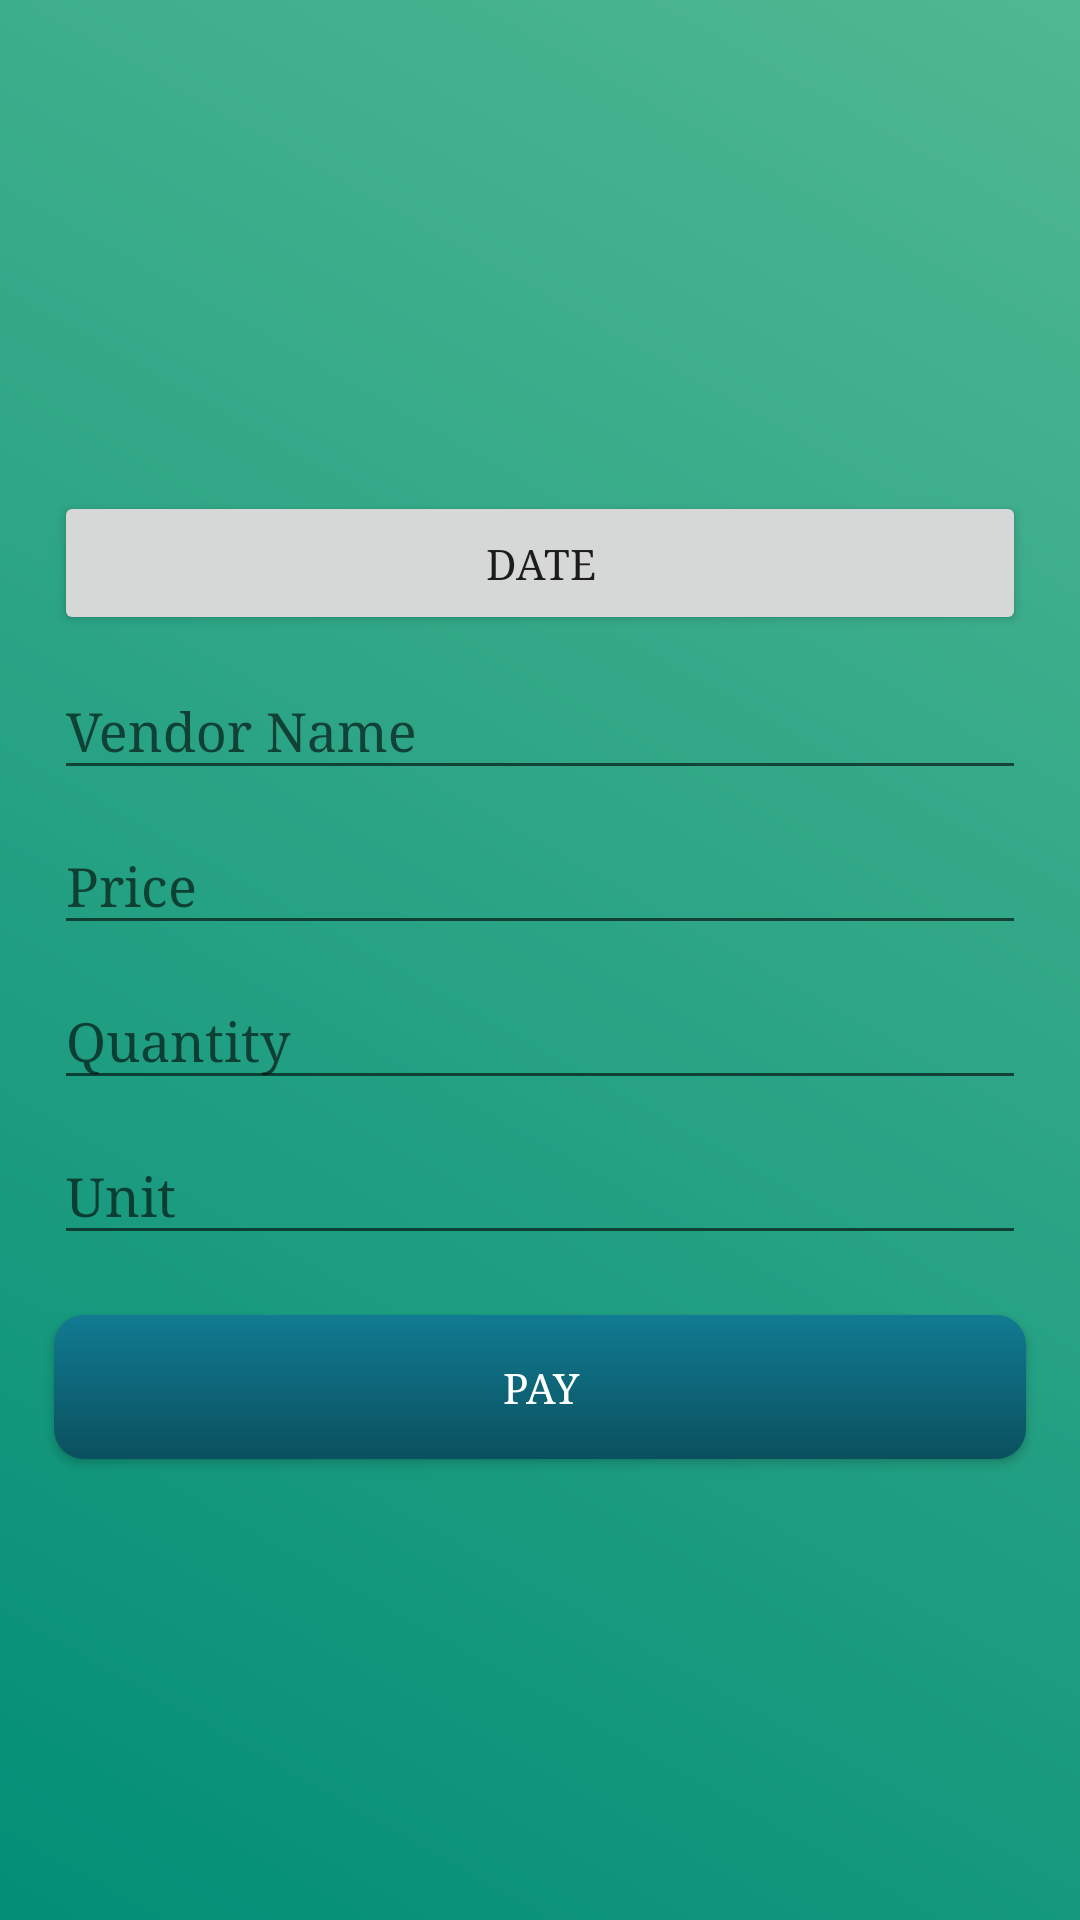

Reconstruct the res/layout file that produces this screen, plus the resources it refers to.
<!-- AndroidManifest.xml: application theme MerakiAppTheme -->
<!-- res/layout/activity_purchase_product.xml -->
<?xml version="1.0" encoding="utf-8"?>
<android.support.constraint.ConstraintLayout xmlns:android="http://schemas.android.com/apk/res/android"
    xmlns:app="http://schemas.android.com/apk/res-auto"
    xmlns:tools="http://schemas.android.com/tools"
    android:layout_width="match_parent"
    android:background="@drawable/gradient_green"
    android:layout_height="match_parent">

    <RelativeLayout
        android:layout_width="0dp"
        android:layout_height="0dp"
        android:layout_marginBottom="8dp"
        android:layout_marginEnd="8dp"
        android:layout_marginStart="8dp"
        android:layout_marginTop="8dp"
        android:gravity="center"
        app:layout_constraintBottom_toBottomOf="parent"
        app:layout_constraintEnd_toEndOf="parent"
        app:layout_constraintHorizontal_bias="1.0"
        app:layout_constraintStart_toStartOf="parent"
        app:layout_constraintTop_toTopOf="parent"
        app:layout_constraintVertical_bias="0.551">

        <TextView
            android:id="@+id/textView"
            android:layout_width="wrap_content"
            android:layout_height="wrap_content"
            android:layout_above="@+id/buttonDate"
            android:layout_centerHorizontal="true"
            android:textSize="20sp"
            android:textColorHint="@color/white_color"
            android:text="Purchase Product" />

        <Button
            android:id="@+id/buttonDate"
            android:layout_width="match_parent"
            android:layout_height="wrap_content"
            android:layout_alignParentTop="true"
            android:layout_centerHorizontal="true"
            android:layout_marginTop="10dp"
            android:layout_marginLeft="10dp"
            android:layout_marginRight="10dp"
            android:text="Date" />

        <android.support.design.widget.TextInputLayout
            android:id="@+id/textInputVendorNameLayout"
            android:layout_width="match_parent"
            android:layout_height="wrap_content"
            android:layout_below="@+id/buttonDate">

        <EditText
            android:id="@+id/editTextVendorName"
            android:layout_width="match_parent"
            android:layout_height="wrap_content"
            android:layout_below="@+id/buttonDate"
            android:layout_centerHorizontal="true"
            android:layout_marginTop="20dp"
            android:layout_marginLeft="10dp"
            android:layout_marginRight="10dp"
            android:ems="10"
            android:inputType="textPersonName"
            android:hint="@string/vendor_name"
            android:textColor="@color/white_color"
            android:textColorHint="@color/white_color"/>
        </android.support.design.widget.TextInputLayout>

        <android.support.design.widget.TextInputLayout
            android:id="@+id/textInputPriceLayout"
            android:layout_width="match_parent"
            android:layout_height="wrap_content"
            android:layout_below="@+id/textInputVendorNameLayout">

        <EditText
            android:id="@+id/editTextPrice"
            android:layout_width="match_parent"
            android:layout_height="wrap_content"
            android:layout_centerHorizontal="true"
            android:layout_marginTop="15dp"
            android:layout_marginLeft="10dp"
            android:layout_marginRight="10dp"
            android:ems="10"
            android:hint="@string/price"
            android:textColor="@color/white_color"
            android:textColorHint="@color/white_color"
            android:inputType="number" />

        </android.support.design.widget.TextInputLayout>

        <android.support.design.widget.TextInputLayout
            android:id="@+id/textInputQuantityLayout"
            android:layout_width="match_parent"
            android:layout_height="wrap_content"
            android:layout_below="@+id/textInputPriceLayout">

        <EditText
            android:id="@+id/editTextQuantity"
            android:layout_width="match_parent"
            android:layout_height="wrap_content"
            android:layout_centerHorizontal="true"
            android:layout_marginTop="15dp"
            android:layout_marginLeft="10dp"
            android:layout_marginRight="10dp"
            android:ems="10"
            android:hint="@string/quantity"
            android:textColor="@color/white_color"
            android:textColorHint="@color/white_color"
            android:inputType="number" />
        </android.support.design.widget.TextInputLayout>

        <android.support.design.widget.TextInputLayout
            android:id="@+id/textInputUnitLayout"
            android:layout_width="match_parent"
            android:layout_height="wrap_content"
            android:layout_below="@+id/textInputQuantityLayout">
        <EditText
            android:id="@+id/editTextUnit"
            android:layout_width="match_parent"
            android:layout_height="wrap_content"
            android:layout_centerHorizontal="true"
            android:layout_marginTop="15dp"
            android:layout_marginLeft="10dp"
            android:layout_marginRight="10dp"
            android:hint="@string/unit"
            android:textColor="@color/white_color"
            android:textColorHint="@color/white_color"
            android:ems="10"
            android:inputType="numberDecimal" />
        </android.support.design.widget.TextInputLayout>

        <Button
            android:id="@+id/buttonPay"
            android:layout_width="match_parent"
            android:layout_height="wrap_content"
            android:layout_below="@+id/textInputUnitLayout"
            android:layout_centerHorizontal="true"
            android:layout_marginTop="20dp"
            android:layout_marginLeft="10dp"
            android:layout_marginRight="10dp"
            android:text="@string/pay"
            android:textColor="@color/white_color"
            android:background="@drawable/button_login_background"/>



    </RelativeLayout>
</android.support.constraint.ConstraintLayout>
<!-- resources referenced by this layout -->
<resources>
  <color name="white_color">#FFFFFF</color>
  <!-- drawable button_login_background (drawable) -->
  <?xml version="1.0" encoding="utf-8"?>
  <selector xmlns:android="http://schemas.android.com/apk/res/android">
  
      <item>
          <shape xmlns:android="http://schemas.android.com/apk/res/android"
              android:shape="rectangle">
              <gradient android:startColor="@color/btn_start_color"
                  android:endColor="@color/btn_end_color"
                  android:angle="270"></gradient>
              
  
              <corners android:bottomRightRadius="2dp"
                  android:bottomLeftRadius="2dp"
                  android:topLeftRadius="2dp"
                  android:topRightRadius="2dp"/>
  
  
  
              // Reduce the corner radius value
              <corners android:radius="10dp" />
  
              <padding
                  android:left="20dp"
                  android:top="10dp"
                  android:right="20dp"
                  android:bottom="10dp"    >
              </padding>
  
          </shape>
      </item>
  </selector>
  <!-- drawable gradient_green (drawable) -->
  <?xml version="1.0" encoding="utf-8"?>
  <shape xmlns:android="http://schemas.android.com/apk/res/android"
      android:shape="rectangle">
  
      <gradient
          android:angle="225"
          android:endColor="@color/bg_end_color"
          android:startColor="@color/bg_start_color" />
  
  </shape>
  <string name="pay">Pay</string>
  <string name="price">Price</string>
  <string name="quantity">Quantity</string>
  <string name="unit">Unit</string>
  <string name="vendor_name">Vendor Name</string>
  <style name="MerakiAppTheme" parent="Theme.AppCompat.Light.NoActionBar">
          
          
          <item name="colorPrimary">@color/colorPrimary</item>
          <item name="colorPrimaryDark">@color/colorPrimaryDark</item>
          
          <item name="colorAccent">@color/white_color</item>
  
          
          <item name="windowActionModeOverlay">true</item>
          <item name="android:windowActivityTransitions">true</item>
          <item name="android:typeface">serif</item>
          <item name="android:popupMenuStyle">@style/PopupMenu</item>
          <item name="android:actionModeBackground">@color/colorPrimary</item>
  
      </style>
  <color name="btn_start_color">#117B92</color>
  <color name="btn_end_color">#0A505E</color>
  <color name="bg_end_color">#028E77</color>
  <color name="bg_start_color">#50B892</color>
  <color name="colorPrimary">#3F51B5</color>
  <color name="colorPrimaryDark">#303F9F</color>
  <style name="PopupMenu" parent="@android:style/Widget.PopupMenu">
          <item name="android:popupBackground">@android:color/white</item>
          <item name="android:textColor">@color/black_color</item>
      </style>
  <color name="black_color">#000000</color>
</resources>
